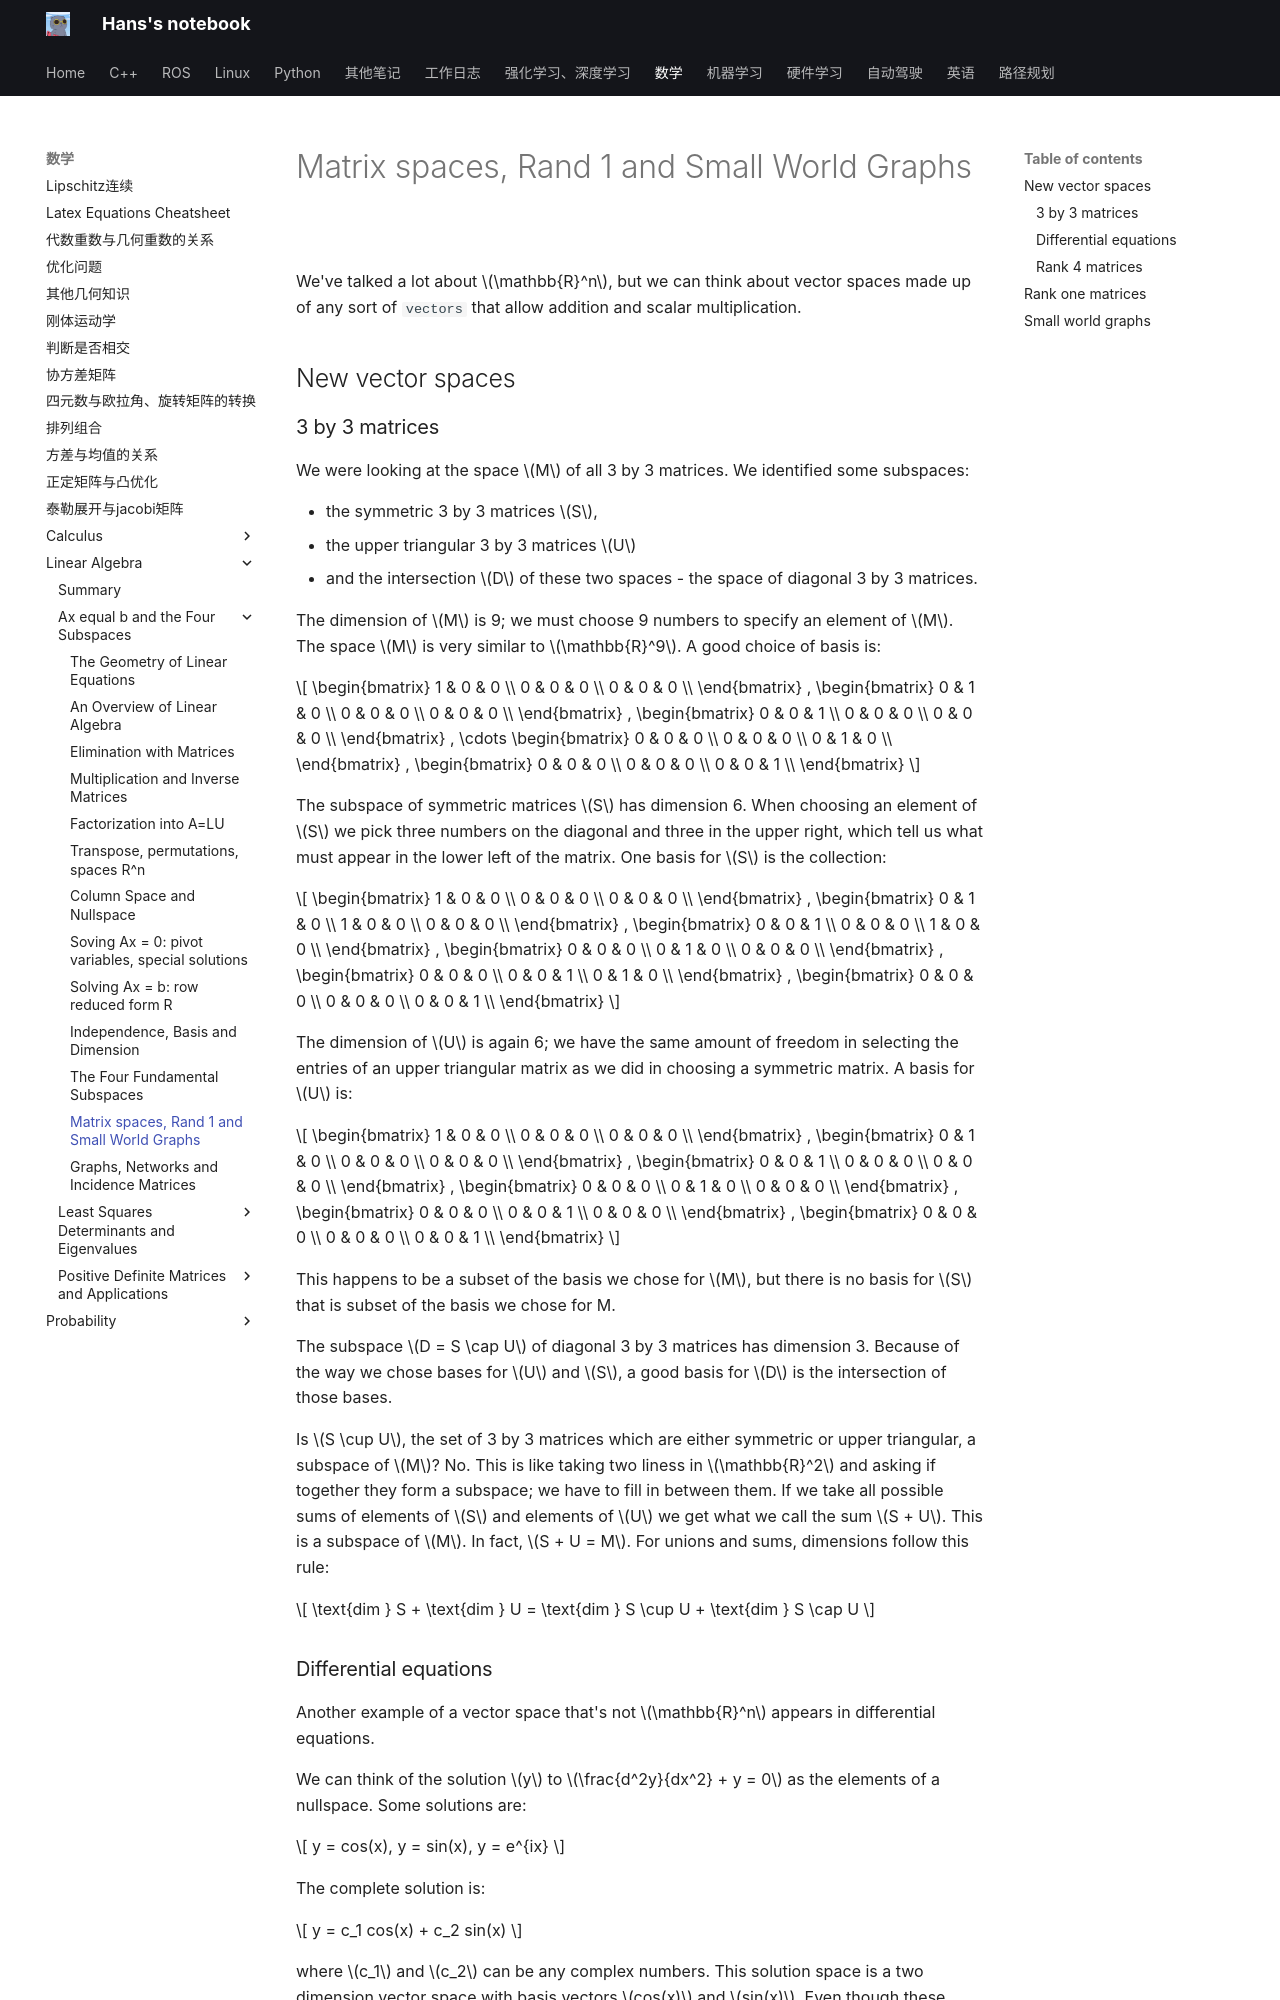

repository: hs867785578/my_note · page: 数学/Linear-Algebra/Ax-equal-b-and-the-Four-Subspaces/12_matrix_space/index.html · generator: mkdocs

# Matrix spaces, Rand 1 and Small World Graphs

We've talked a lot about $\mathbb{R}^n$, but we can think about vector spaces made up of any sort of `vectors` that allow addition and scalar multiplication.

## New vector spaces

### 3 by 3 matrices

We were looking at the space $M$ of all 3 by 3 matrices. We identified some subspaces:

- the symmetric 3 by 3 matrices $S$,
- the upper triangular 3 by 3 matrices $U$
- and the intersection $D$ of these two spaces - the space of diagonal 3 by 3 matrices.

The dimension of $M$ is 9; we must choose 9 numbers to specify an element of $M$. The space $M$ is very similar to $\mathbb{R}^9$. A good choice of basis is:

$$
\begin{bmatrix}
1 & 0 & 0 \\
0 & 0 & 0 \\
0 & 0 & 0 \\
\end{bmatrix}
,
\begin{bmatrix}
0 & 1 & 0 \\
0 & 0 & 0 \\
0 & 0 & 0 \\
\end{bmatrix}
,
\begin{bmatrix}
0 & 0 & 1 \\
0 & 0 & 0 \\
0 & 0 & 0 \\
\end{bmatrix}
, \cdots
\begin{bmatrix}
0 & 0 & 0 \\
0 & 0 & 0 \\
0 & 1 & 0 \\
\end{bmatrix}
,
\begin{bmatrix}
0 & 0 & 0 \\
0 & 0 & 0 \\
0 & 0 & 1 \\
\end{bmatrix}
$$

The subspace of symmetric matrices $S$ has dimension 6. When choosing an element of $S$ we pick three numbers on the diagonal and three in the upper right, which tell us what must appear in the lower left of the matrix. One basis for $S$ is the collection:

$$
\begin{bmatrix}
1 & 0 & 0 \\
0 & 0 & 0 \\
0 & 0 & 0 \\
\end{bmatrix}
,
\begin{bmatrix}
0 & 1 & 0 \\
1 & 0 & 0 \\
0 & 0 & 0 \\
\end{bmatrix}
,
\begin{bmatrix}
0 & 0 & 1 \\
0 & 0 & 0 \\
1 & 0 & 0 \\
\end{bmatrix}
,
\begin{bmatrix}
0 & 0 & 0 \\
0 & 1 & 0 \\
0 & 0 & 0 \\
\end{bmatrix}
,
\begin{bmatrix}
0 & 0 & 0 \\
0 & 0 & 1 \\
0 & 1 & 0 \\
\end{bmatrix}
,
\begin{bmatrix}
0 & 0 & 0 \\
0 & 0 & 0 \\
0 & 0 & 1 \\
\end{bmatrix}
$$

The dimension of $U$ is again 6; we have the same amount of freedom in selecting the entries of an upper triangular matrix as we did in choosing a symmetric matrix. A basis for $U$ is:

$$
\begin{bmatrix}
1 & 0 & 0 \\
0 & 0 & 0 \\
0 & 0 & 0 \\
\end{bmatrix}
,
\begin{bmatrix}
0 & 1 & 0 \\
0 & 0 & 0 \\
0 & 0 & 0 \\
\end{bmatrix}
,
\begin{bmatrix}
0 & 0 & 1 \\
0 & 0 & 0 \\
0 & 0 & 0 \\
\end{bmatrix}
,
\begin{bmatrix}
0 & 0 & 0 \\
0 & 1 & 0 \\
0 & 0 & 0 \\
\end{bmatrix}
,
\begin{bmatrix}
0 & 0 & 0 \\
0 & 0 & 1 \\
0 & 0 & 0 \\
\end{bmatrix}
,
\begin{bmatrix}
0 & 0 & 0 \\
0 & 0 & 0 \\
0 & 0 & 1 \\
\end{bmatrix}
$$

This happens to be a subset of the basis we chose for $M$, but there is no basis for $S$ that is subset of the basis we chose for M.

The subspace $D = S \cap U$ of diagonal 3 by 3 matrices has dimension 3. Because of the way we chose bases for $U$ and $S$, a good basis for $D$ is the intersection of those bases.

Is $S \cup U$, the set of 3 by 3 matrices which are either symmetric or upper triangular, a subspace of $M$? No. This is like taking two liness in $\mathbb{R}^2$ and asking if together they form a subspace; we have to fill in between them. If we take all possible sums of elements of $S$ and elements of $U$ we get what we call the sum $S + U$. This is a subspace of $M$. In fact, $S + U = M$. For unions and sums, dimensions follow this rule:

$$
\text{dim } S + \text{dim } U = \text{dim } S \cup U + \text{dim } S \cap U
$$
